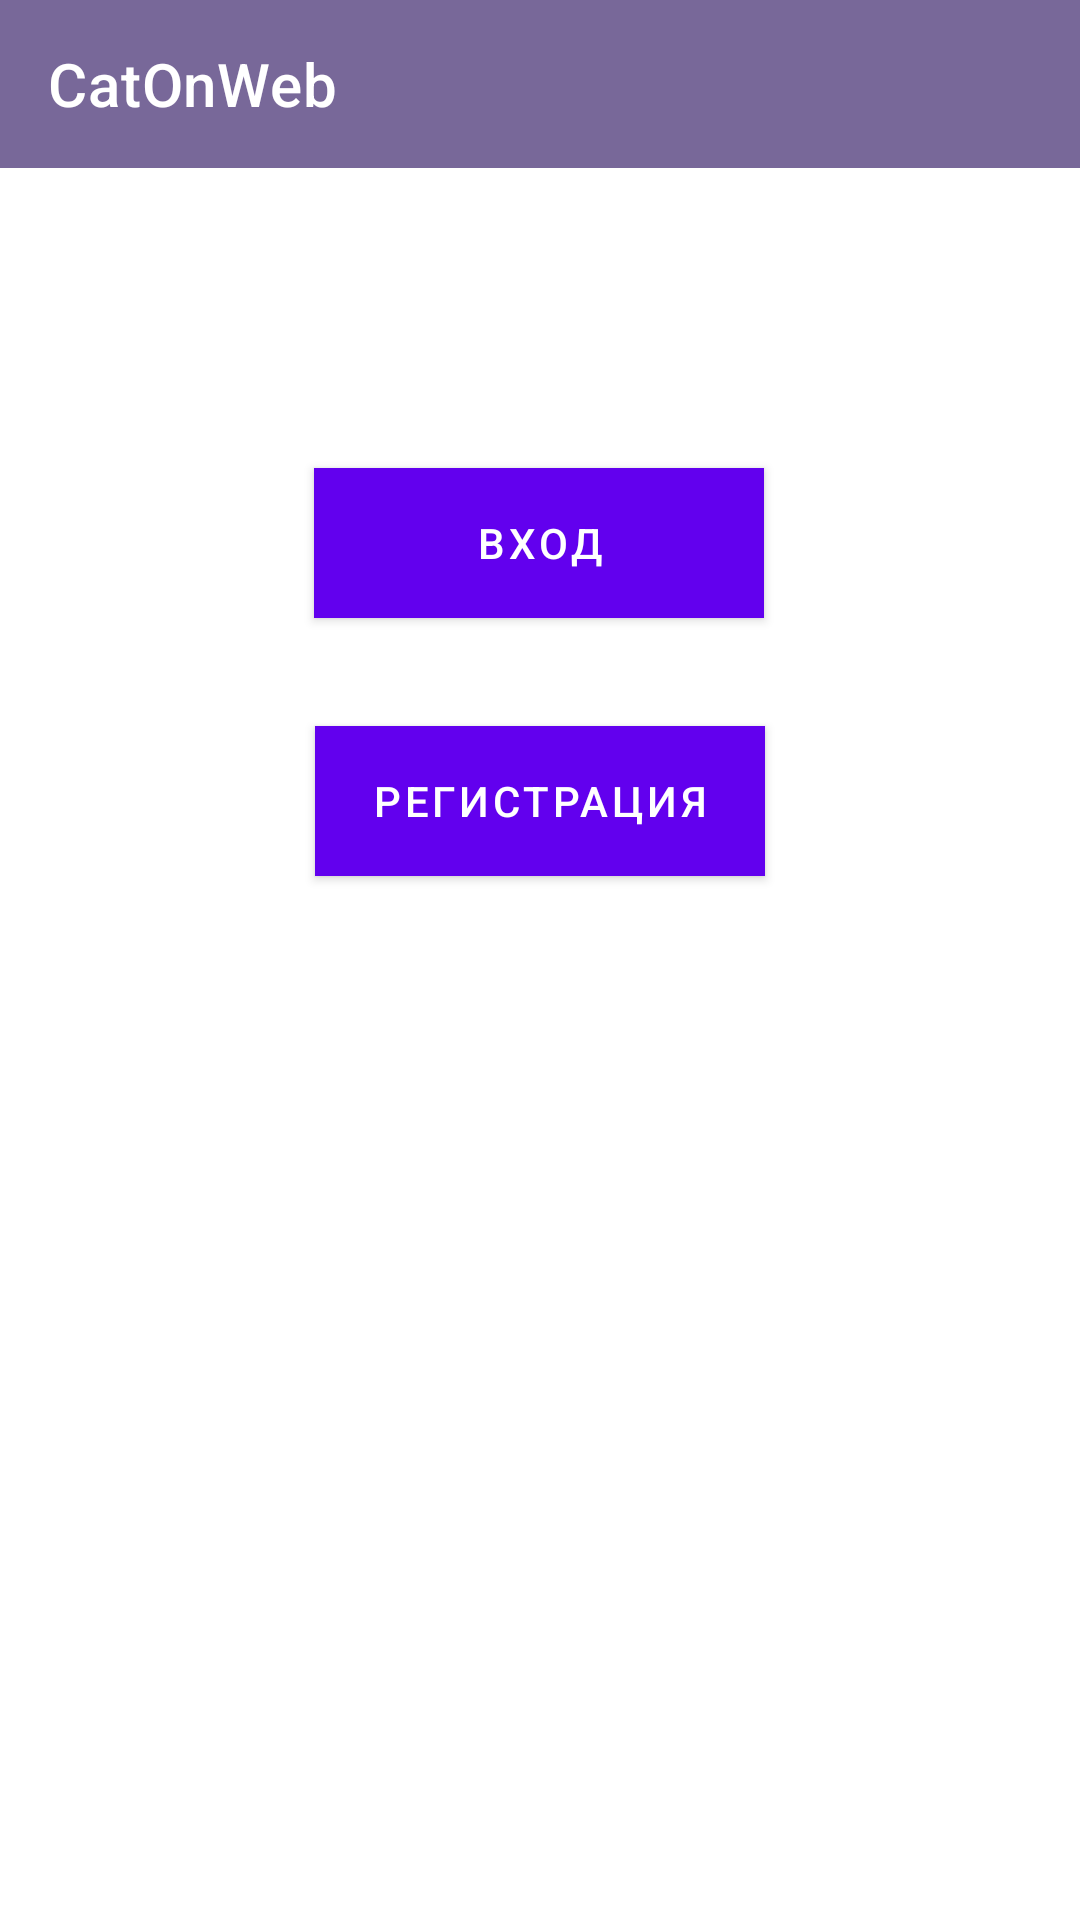

The Android layout XML behind this screen, and the referenced resources:
<!-- AndroidManifest.xml: application theme AppTheme -->
<!-- res/layout/main_activity.xml -->
<?xml version="1.0" encoding="utf-8"?>
<androidx.constraintlayout.widget.ConstraintLayout xmlns:android="http://schemas.android.com/apk/res/android"
    xmlns:app="http://schemas.android.com/apk/res-auto"
    xmlns:tools="http://schemas.android.com/tools"
    android:layout_width="match_parent"
    android:layout_height="match_parent">

    <Button
        android:id="@+id/sing_in"
        android:layout_width="150dp"
        android:layout_height="50dp"
        android:layout_marginTop="156dp"
        android:background="@color/colorPrimary"
        android:text="@string/menu_sing_in"
        android:textColor="#FFFFFF"
        android:textSize="14sp"
        app:layout_constraintEnd_toEndOf="parent"
        app:layout_constraintHorizontal_bias="0.498"
        app:layout_constraintStart_toStartOf="parent"
        app:layout_constraintTop_toTopOf="parent" />

    <Button
        android:id="@+id/register"
        android:layout_width="150dp"
        android:layout_height="50dp"
        android:layout_marginTop="36dp"
        android:background="@color/colorPrimary"
        android:text="@string/menu_register"
        android:textColor="#FFFFFF"
        app:layout_constraintEnd_toEndOf="parent"
        app:layout_constraintStart_toStartOf="parent"
        app:layout_constraintTop_toBottomOf="@+id/sing_in" />

    <androidx.appcompat.widget.Toolbar
        android:id="@+id/toolbar"
        android:layout_width="match_parent"
        android:layout_height="wrap_content"
        android:background="@color/colorPrimary"
        android:gravity="center"
        android:minHeight="?attr/actionBarSize"
        android:theme="?attr/actionBarTheme"
        app:layout_constraintEnd_toEndOf="parent"
        app:layout_constraintHorizontal_bias="0.0"
        app:layout_constraintStart_toStartOf="parent"
        app:layout_constraintTop_toTopOf="parent"
        app:title="@string/app_name">


    </androidx.appcompat.widget.Toolbar>


</androidx.constraintlayout.widget.ConstraintLayout>
<!-- resources referenced by this layout -->
<resources>
  <color name="colorPrimary">#786899</color>
  <string name="app_name">CatOnWeb</string>
  <string name="menu_register">Регистрация</string>
  <string name="menu_sing_in">Вход</string>
</resources>
